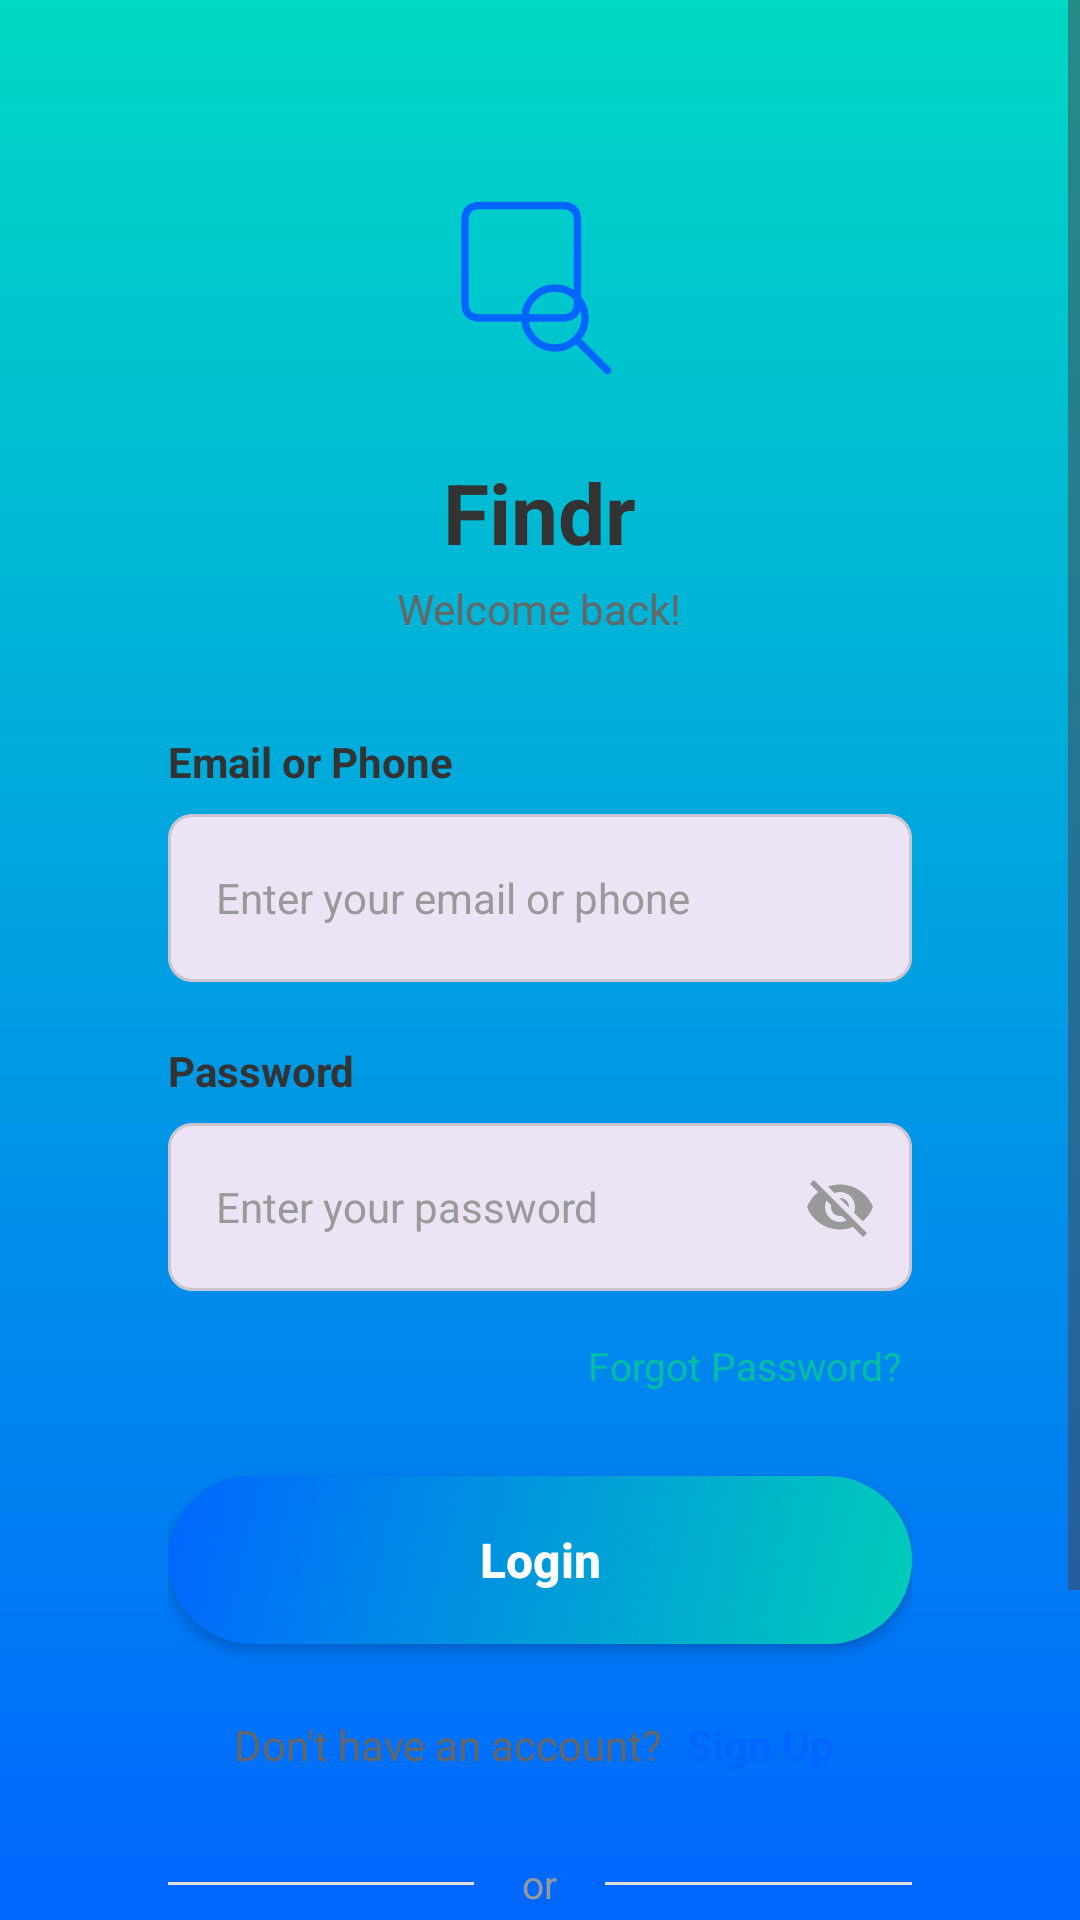

This screen was rendered from an Android layout file. Write that file and the resources it references.
<!-- AndroidManifest.xml: application theme Theme.Project -->
<!-- res/layout/activity_login.xml -->
<?xml version="1.0" encoding="utf-8"?>
<ScrollView xmlns:android="http://schemas.android.com/apk/res/android"
    xmlns:app="http://schemas.android.com/apk/res-auto"
    android:layout_width="match_parent"
    android:layout_height="match_parent"
    android:background="@drawable/splash_gradient"
    android:fillViewport="true">

    <FrameLayout
        android:layout_width="match_parent"
        android:layout_height="wrap_content"
        android:padding="24dp">

        <LinearLayout
            android:layout_width="match_parent"
            android:layout_height="wrap_content"
            android:layout_gravity="center"
            android:orientation="vertical"
            android:gravity="center_horizontal"
            android:padding="32dp"
            android:background="@drawable/onboarding_card_background"
            android:elevation="8dp">

            
            <ImageView
                android:layout_width="80dp"
                android:layout_height="80dp"
                android:src="@drawable/ic_splash_logo"
                android:contentDescription="@string/app_name"
                app:tint="#0066FF" />

            
            <TextView
                android:layout_width="wrap_content"
                android:layout_height="wrap_content"
                android:layout_marginTop="16dp"
                android:text="@string/app_name"
                android:textColor="#333333"
                android:textSize="28sp"
                android:textStyle="bold" />

            
            <TextView
                android:layout_width="wrap_content"
                android:layout_height="wrap_content"
                android:layout_marginTop="4dp"
                android:text="@string/welcome_back"
                android:textColor="#666666"
                android:textSize="14sp" />

            
            <TextView
                android:layout_width="match_parent"
                android:layout_height="wrap_content"
                android:layout_marginTop="32dp"
                android:text="@string/email_or_phone"
                android:textColor="#333333"
                android:textSize="14sp"
                android:textStyle="bold" />

            <com.google.android.material.card.MaterialCardView
                android:layout_width="match_parent"
                android:layout_height="56dp"
                android:layout_marginTop="8dp"
                app:cardCornerRadius="8dp"
                app:cardElevation="0dp">
                <EditText
                    android:id="@+id/etEmail"
                    android:layout_width="match_parent"
                    android:layout_height="match_parent"
                    android:paddingStart="16dp"
                    android:paddingEnd="16dp"
                    android:hint="@string/email_hint"
                    android:textSize="14sp"
                    android:textColorHint="#999999"
                    android:background="@android:color/transparent"
                    android:inputType="textEmailAddress"
                    android:maxLines="1" />

            </com.google.android.material.card.MaterialCardView>

            
            <TextView
                android:layout_width="match_parent"
                android:layout_height="wrap_content"
                android:layout_marginTop="20dp"
                android:text="@string/password"
                android:textColor="#333333"
                android:textSize="14sp"
                android:textStyle="bold" />

            <com.google.android.material.card.MaterialCardView
                android:layout_width="match_parent"
                android:layout_height="56dp"
                android:layout_marginTop="8dp"
                app:cardCornerRadius="8dp"
                app:cardElevation="0dp">
                <LinearLayout
                    android:layout_width="match_parent"
                    android:layout_height="match_parent"
                    android:orientation="horizontal"
                    android:gravity="center_vertical">

                    <EditText
                        android:id="@+id/etPassword"
                        android:layout_width="0dp"
                        android:layout_height="match_parent"
                        android:layout_weight="1"
                        android:paddingStart="16dp"
                        android:paddingEnd="8dp"
                        android:hint="@string/password_hint"
                        android:textSize="14sp"
                        android:textColorHint="#999999"
                        android:background="@android:color/transparent"
                        android:inputType="textPassword"
                        android:maxLines="1" />

                    <ImageView
                        android:id="@+id/ivTogglePassword"
                        android:layout_width="48dp"
                        android:layout_height="48dp"
                        android:padding="12dp"
                        android:src="@drawable/ic_visibility_off"
                        android:contentDescription="@string/show_password"
                        android:clickable="true"
                        android:focusable="true"
                        android:background="?attr/selectableItemBackgroundBorderless"
                        app:tint="#999999" />

                </LinearLayout>

            </com.google.android.material.card.MaterialCardView>

            
            <TextView
                android:id="@+id/tvForgotPassword"
                android:layout_width="match_parent"
                android:layout_height="wrap_content"
                android:layout_marginTop="12dp"
                android:text="@string/forgot_password"
                android:textColor="#00BFA5"
                android:textSize="13sp"
                android:gravity="end"
                android:clickable="true"
                android:focusable="true"
                android:background="?attr/selectableItemBackground"
                android:padding="4dp" />

            
            <Button
                android:id="@+id/btnLogin"
                android:layout_width="match_parent"
                android:layout_height="56dp"
                android:layout_marginTop="24dp"
                android:text="@string/login"
                android:textColor="@color/white"
                android:textSize="16sp"
                android:textStyle="bold"
                android:textAllCaps="false"
                android:background="@drawable/button_gradient" />

            
            <LinearLayout
                android:layout_width="wrap_content"
                android:layout_height="wrap_content"
                android:layout_marginTop="20dp"
                android:orientation="horizontal">

                <TextView
                    android:layout_width="wrap_content"
                    android:layout_height="wrap_content"
                    android:text="@string/no_account"
                    android:textColor="#666666"
                    android:textSize="14sp" />

                <TextView
                    android:id="@+id/tvSignUp"
                    android:layout_width="wrap_content"
                    android:layout_height="wrap_content"
                    android:layout_marginStart="4dp"
                    android:text="@string/sign_up"
                    android:textColor="#0066FF"
                    android:textSize="14sp"
                    android:textStyle="bold"
                    android:clickable="true"
                    android:focusable="true"
                    android:background="?attr/selectableItemBackground"
                    android:padding="4dp" />

            </LinearLayout>

            
            <LinearLayout
                android:layout_width="match_parent"
                android:layout_height="wrap_content"
                android:layout_marginTop="24dp"
                android:layout_marginBottom="24dp"
                android:orientation="horizontal"
                android:gravity="center_vertical">

                <View
                    android:layout_width="0dp"
                    android:layout_height="1dp"
                    android:layout_weight="1"
                    android:background="#E0E0E0" />

                <TextView
                    android:layout_width="wrap_content"
                    android:layout_height="wrap_content"
                    android:layout_marginStart="16dp"
                    android:layout_marginEnd="16dp"
                    android:text="@string/or"
                    android:textColor="#999999"
                    android:textSize="13sp" />

                <View
                    android:layout_width="0dp"
                    android:layout_height="1dp"
                    android:layout_weight="1"
                    android:background="#E0E0E0" />

            </LinearLayout>

            
            <Button
                android:id="@+id/btnGoogleSignIn"
                android:layout_width="match_parent"
                android:layout_height="56dp"
                android:text="@string/continue_with_google"
                android:textColor="#333333"
                android:textSize="14sp"
                android:textAllCaps="false"
                android:background="@drawable/button_outline"
                android:drawableStart="@drawable/ic_google"
                android:drawablePadding="12dp"
                android:gravity="center" />

        </LinearLayout>

    </FrameLayout>

</ScrollView>
<!-- resources referenced by this layout -->
<resources>
  <color name="white">#FFFFFFFF</color>
  <!-- drawable button_gradient (drawable) -->
  <?xml version="1.0" encoding="utf-8"?>
  <shape xmlns:android="http://schemas.android.com/apk/res/android"
      android:shape="rectangle">
      <gradient
          android:angle="135"
          android:startColor="#00CDB8"
          android:endColor="#0066FF"
          android:type="linear" />
      <corners android:radius="28dp" />
  </shape>
  <!-- drawable button_outline (drawable) -->
  <?xml version="1.0" encoding="utf-8"?>
  <shape xmlns:android="http://schemas.android.com/apk/res/android"
      android:shape="rectangle">
      <stroke
          android:width="2dp"
          android:color="@color/splash_gradient_end" />
      <solid android:color="@color/white" />
      <corners android:radius="28dp" />
  </shape>
  <!-- drawable ic_splash_logo (drawable) -->
  <?xml version="1.0" encoding="utf-8"?>
  <vector xmlns:android="http://schemas.android.com/apk/res/android"
      android:width="128dp"
      android:height="128dp"
      android:viewportWidth="128"
      android:viewportHeight="128">
  
      
      <path
          android:pathData="M32,20 L76,20 Q84,20 84,28 L84,72 Q84,80 76,80 L32,80 Q24,80 24,72 L24,28 Q24,20 32,20 Z"
          android:strokeColor="#FFFFFF"
          android:strokeWidth="4"
          android:fillColor="@android:color/transparent" />
  
      
      <path
          android:pathData="M72,64 A16,16 0 1,1 72,96 A16,16 0 1,1 72,64 Z"
          android:strokeColor="#FFFFFF"
          android:strokeWidth="4"
          android:fillColor="@android:color/transparent" />
  
      
      <path
          android:pathData="M84,92 L100,108"
          android:strokeColor="#FFFFFF"
          android:strokeWidth="4"
          android:strokeLineCap="round" />
  </vector>
  <!-- drawable ic_visibility_off (drawable) -->
  <?xml version="1.0" encoding="utf-8"?>
  <vector xmlns:android="http://schemas.android.com/apk/res/android"
      android:width="24dp"
      android:height="24dp"
      android:viewportWidth="24"
      android:viewportHeight="24">
      <path
          android:fillColor="#000000"
          android:pathData="M12,7c2.76,0 5,2.24 5,5 0,0.65 -0.13,1.26 -0.36,1.83l2.92,2.92c1.51,-1.26 2.7,-2.89 3.43,-4.75 -1.73,-4.39 -6,-7.5 -11,-7.5 -1.4,0 -2.74,0.25 -3.98,0.7l2.16,2.16C10.74,7.13 11.35,7 12,7zM2,4.27l2.28,2.28 0.46,0.46C3.08,8.3 1.78,10.02 1,12c1.73,4.39 6,7.5 11,7.5 1.55,0 3.03,-0.3 4.38,-0.84l0.42,0.42L19.73,22 21,20.73 3.27,3 2,4.27zM7.53,9.8l1.55,1.55c-0.05,0.21 -0.08,0.43 -0.08,0.65 0,1.66 1.34,3 3,3 0.22,0 0.44,-0.03 0.65,-0.08l1.55,1.55c-0.67,0.33 -1.41,0.53 -2.2,0.53 -2.76,0 -5,-2.24 -5,-5 0,-0.79 0.2,-1.53 0.53,-2.2zM11.84,9.02l3.15,3.15 0.02,-0.16c0,-1.66 -1.34,-3 -3,-3l-0.17,0.01z" />
  </vector>
  <!-- drawable splash_gradient (drawable) -->
  <?xml version="1.0" encoding="utf-8"?>
  <shape xmlns:android="http://schemas.android.com/apk/res/android"
      android:shape="rectangle">
      <gradient
          android:angle="270"
          android:startColor="@color/splash_gradient_start"
          android:endColor="@color/splash_gradient_end"
          android:type="linear" />
  </shape>
  <string name="app_name">Findr</string>
  <string name="continue_with_google">Continue with Google</string>
  <string name="email_hint">Enter your email or phone</string>
  <string name="email_or_phone">Email or Phone</string>
  <string name="forgot_password">Forgot Password?</string>
  <string name="login">Login</string>
  <string name="no_account">Don\'t have an account?</string>
  <string name="or">or</string>
  <string name="password">Password</string>
  <string name="password_hint">Enter your password</string>
  <string name="show_password">Show password</string>
  <string name="sign_up">Sign Up</string>
  <string name="welcome_back">Welcome back!</string>
  <style name="Theme.Project" parent="Base.Theme.Project" />
  <color name="splash_gradient_end">#0066FF</color>
  <color name="splash_gradient_start">#00D9C4</color>
  <style name="Base.Theme.Project" parent="Theme.Material3.DayNight.NoActionBar">
          
          
      </style>
</resources>
